Run: headless pygame with SDL's dummy video driver; simulated clock (each Clock.tick advances the game by its frame time, no real sleeping); random seed 0; keys injected as events and as key.get_pressed() state; mouse plan: one left click at the window centre at the start of phase 2, then a move to the lower-right quarter at the start of phase 3.
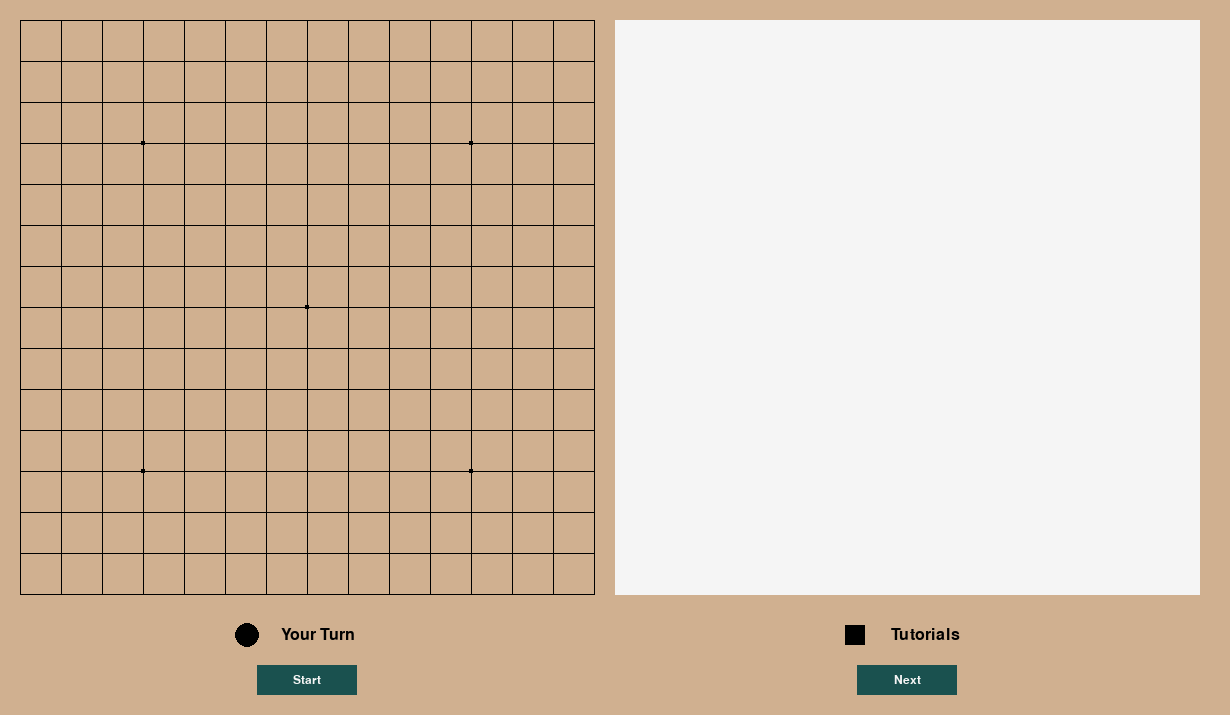
Frame 1 of 4 · flips 1–60 · no input
Frame 2 of 4 · flips 61–180 · clicked the window centre · tapped SPACE, RETURN · held RIGHT (→), D · screen unchanged from frame 1, image omitted
Frame 3 of 4 · flips 181–300 · moved the mouse to the lower-right quarter · held DOWN (↓), S · screen unchanged from frame 2, image omitted
Frame 4 of 4 · flips 301–420 · held LEFT (←), A, UP (↑), W · screen unchanged from frame 3, image omitted

The pygame program that drew these frames:

import pygame
import time
from pygame.locals import *


# Define some colors
BLACK  = (0, 0, 0)
WHITE  = (245, 245, 245)
RED    = (133, 42, 44)
YELLOW = (208, 176, 144)
GREEN  = (26, 81, 79)
PLAYER = False

# Define grid globals
WIDTH = 40
MARGIN = 1
PADDING = 20
DOT = 4
BOARD = (WIDTH + MARGIN) * 14 + MARGIN
GAME_WIDTH = BOARD + PADDING * 2
GAME_HIGHT = GAME_WIDTH + 100


class Gomoku:
    def __init__(self):
        self.grid = [[0 for x in range(15)] for y in range(15)]
        pygame.init()
        pygame.font.init()
        self._display_surf = pygame.display.set_mode((GAME_WIDTH*2,GAME_HIGHT), pygame.HWSURFACE | pygame.DOUBLEBUF)

        pygame.display.set_caption('Gomoku')

        self._running = True
        self._playing = False
        self._win = False
        self.lastPosition = [-1,-1]

    def on_event(self, event):
        if event.type == pygame.QUIT:
            self._running = False


        if event.type == pygame.MOUSEBUTTONUP:
            pos = pygame.mouse.get_pos()
            global PLAYER
            if self.mouse_in_botton_tutorial(pos):
                self.fillin_text()

            if self.mouse_in_botton(pos):
                if not self._playing:
                    self.start()
                    if PLAYER:
                        PLAYER = not PLAYER
                else:
                    self.surrender()
                    PLAYER = not PLAYER
        
            elif self._playing:
                r = (pos[0] - PADDING + WIDTH // 2) // (WIDTH + MARGIN)
                c = (pos[1] - PADDING + WIDTH // 2) // (WIDTH + MARGIN)

                if 0 <= r < 15 and 0 <= c < 15:
                    if self.grid[r][c] == 0:
                        self.lastPosition = [r,c]
                        self.grid[r][c] = 1 if PLAYER else 2

                        # check win
                        if self.check_win([r,c],PLAYER):
                            self._win = True
                            self._playing = False
                        else:
                            PLAYER = not PLAYER



    def on_render(self):
        self.render_gomoku_piece()
        self.render_last_position()
        self.render_game_info()
        self.render_button()
        self.render_button_tutorial()
        pygame.display.update()


    def on_cleanup(self):
        pygame.quit()


    def on_execute(self):   
        while( self._running ):
            self.gomoku_board_init()
            for event in pygame.event.get():
                self.on_event(event)
            self.on_render()
        self.on_cleanup()


    def start(self):
        self._playing = True
        self.grid = [[0 for x in range(15)] for y in range(15)]
        self.lastPosition = [-1,-1]
        self._win = False


    def surrender(self):
        self._playing = False
        self._win = True


    def gomoku_board_init(self):
        self._display_surf.fill(YELLOW)
        # Draw background rect for game area
        pygame.draw.rect(self._display_surf, BLACK,
                         [PADDING,
                          PADDING,
                          BOARD,
                          BOARD]) 

        # Draw the text board
        pygame.draw.rect(self._display_surf, WHITE,
                         [WIDTH*15+15,
                          PADDING,
                          BOARD+10,
                          BOARD])

        # Draw the grid
        for row in range(14):
            for column in range(14):
                pygame.draw.rect(self._display_surf, YELLOW,
                                 [(MARGIN + WIDTH) * column + MARGIN + PADDING,
                                  (MARGIN + WIDTH) * row + MARGIN + PADDING,
                                  WIDTH,
                                  WIDTH])

        # Five dots
        points = [(3,3),(11,3),(3,11),(11,11),(7,7)]
        for point in points:
            pygame.draw.rect(self._display_surf, BLACK,
                            (PADDING + point[0] * (MARGIN + WIDTH) - DOT // 2,
                             PADDING + point[1] * (MARGIN + WIDTH) - DOT // 2,
                             DOT,
                             DOT),0)


    def mouse_in_botton(self,pos):
        if GAME_WIDTH // 2 - 50 <= pos[0] <= GAME_WIDTH // 2 + 50 and GAME_HIGHT - 50 <= pos[1] <= GAME_HIGHT - 20:
           return True
        return False

    def mouse_in_botton_tutorial(self,pos):
        if GAME_WIDTH // 2 + 550 <= pos[0] <= GAME_WIDTH // 2 + 650 and GAME_HIGHT - 50 <= pos[1] <= GAME_HIGHT - 20:
            return True
        return False
    

    def render_button(self):
        color = GREEN if not self._playing else RED
        info = "Start" if not self._playing else "Surrender"

        pygame.draw.rect(self._display_surf, color, 
                         (GAME_WIDTH // 2 - 50, GAME_HIGHT - 50, 100, 30))

        info_font = pygame.font.SysFont('Helvetica', 18)
        text = info_font.render(info, True, WHITE)
        textRect = text.get_rect()
        textRect.centerx = GAME_WIDTH // 2
        textRect.centery = GAME_HIGHT - 35
        self._display_surf.blit(text, textRect)

    def render_button_tutorial(self):
        info = "Next"

        pygame.draw.rect(self._display_surf, GREEN, 
                         (GAME_WIDTH // 2 + 550, GAME_HIGHT - 50, 100, 30))

        info_font = pygame.font.SysFont('Helvetica', 18)
        text = info_font.render(info, True, WHITE)
        textRect = text.get_rect()
        textRect.centerx = GAME_WIDTH // 2 + 600
        textRect.centery = GAME_HIGHT - 35
        self._display_surf.blit(text, textRect)


    def render_game_info(self):
        #current player color
        color = BLACK if not PLAYER else WHITE
        center = (GAME_WIDTH // 2 - 60, BOARD + 60)
        radius = 12
        pygame.draw.circle(self._display_surf, color, center, radius, 0)

        #display game info
        info = "You Win" if self._win else "Your Turn"
        info_font = pygame.font.SysFont('Helvetica', 24)
        text = info_font.render(info, True, BLACK)
        textRect = text.get_rect()
        textRect.centerx = (self._display_surf.get_rect().centerx + 20)/2
        textRect.centery = center[1]
        self._display_surf.blit(text, textRect)

        #display tutoial info
        info = 'Tutorials'
        info_font = pygame.font.SysFont('Helvetica', 24)
        text = info_font.render(info, True, BLACK)
        textRect = text.get_rect()
        textRect.centerx = (self._display_surf.get_rect().centerx + 310)
        textRect.centery = center[1]
        self._display_surf.blit(text, textRect)
        pygame.draw.rect(self._display_surf, BLACK, 
                        [textRect.centerx-80,
                        textRect.centery-10,
                        PADDING,
                        PADDING])

    
    def fillin_text(self):
        #display tutoial info
        info = 'click start button to play Gomoku.'
        info_font = pygame.font.SysFont('Helvetica', 18)
        text = info_font.render(info, True, BLACK)
        textRect = text.get_rect()
        textRect.centerx = WIDTH*15+155
        textRect.centery = 40
        self._display_surf.blit(text, textRect)



    def render_gomoku_piece(self):
        for r in range(15):
            for c in range(15):
                center = ((MARGIN + WIDTH) * r + MARGIN + PADDING,
                          (MARGIN + WIDTH) * c + MARGIN + PADDING)
                if self.grid[r][c] > 0:

                    color = BLACK if self.grid[r][c] == 2 else WHITE
                    pygame.draw.circle(self._display_surf, color,
                                       center,
                                       WIDTH // 2 - MARGIN,0)


    def render_last_position(self):
        if self.lastPosition[0] > 0 and self.lastPosition[1] > 0:
            pygame.draw.rect(self._display_surf,RED,
                             ((MARGIN + WIDTH) * self.lastPosition[0] + (MARGIN + WIDTH) // 2, 
                              (MARGIN + WIDTH) * self.lastPosition[1] + (MARGIN + WIDTH) // 2, 
                              (MARGIN + WIDTH), 
                              (MARGIN + WIDTH)),1)


    def check_win(self,position,player):
        target = 1 if player else 2
        if self.grid[position[0]][position[1]] != target:
            return False
        directions = [([0,1] , [0,-1]) , ([1,0] , [-1,0]) , ([-1,1] , [1,-1]) , ([1,1] , [-1,-1])]
        for direction in directions:
            continue_chess = 0
            for i in range(2):
                p = position[:]
                while 0 <= p[0] < 15 and 0 <= p[1] < 15:
                    if self.grid[p[0]][p[1]] == target:
                        continue_chess += 1
                    else:
                        break
                    p[0] += direction[i][0]
                    p[1] += direction[i][1]
            if continue_chess >= 6:
                return True
        return False


if __name__ == "__main__" :
    gomoku = Gomoku()
    gomoku.on_execute()
